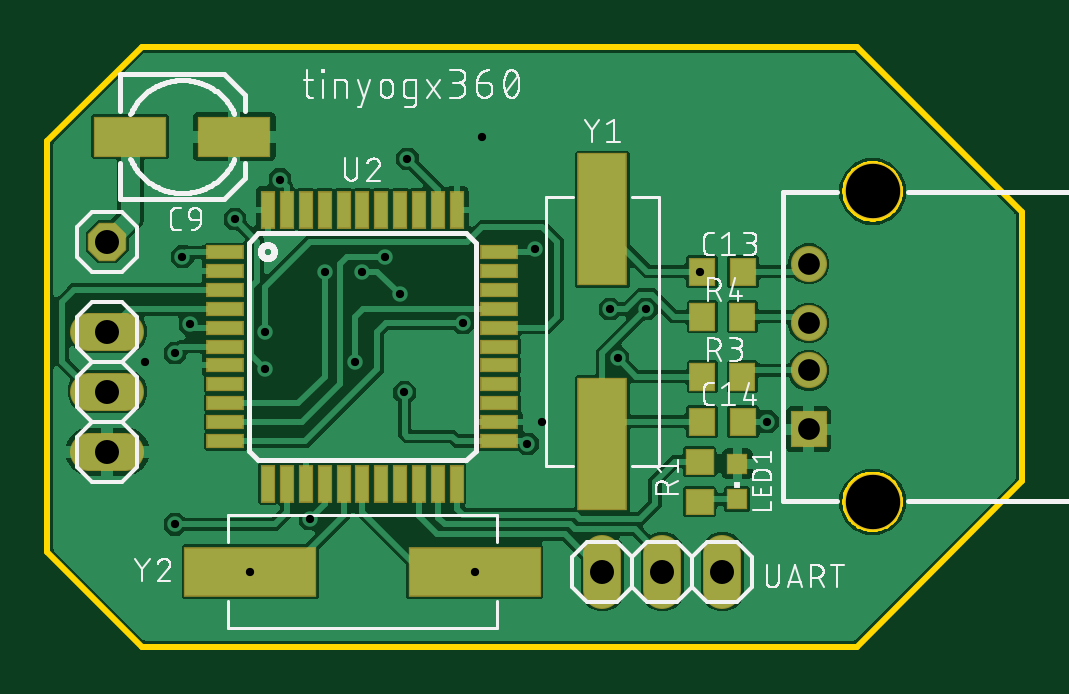
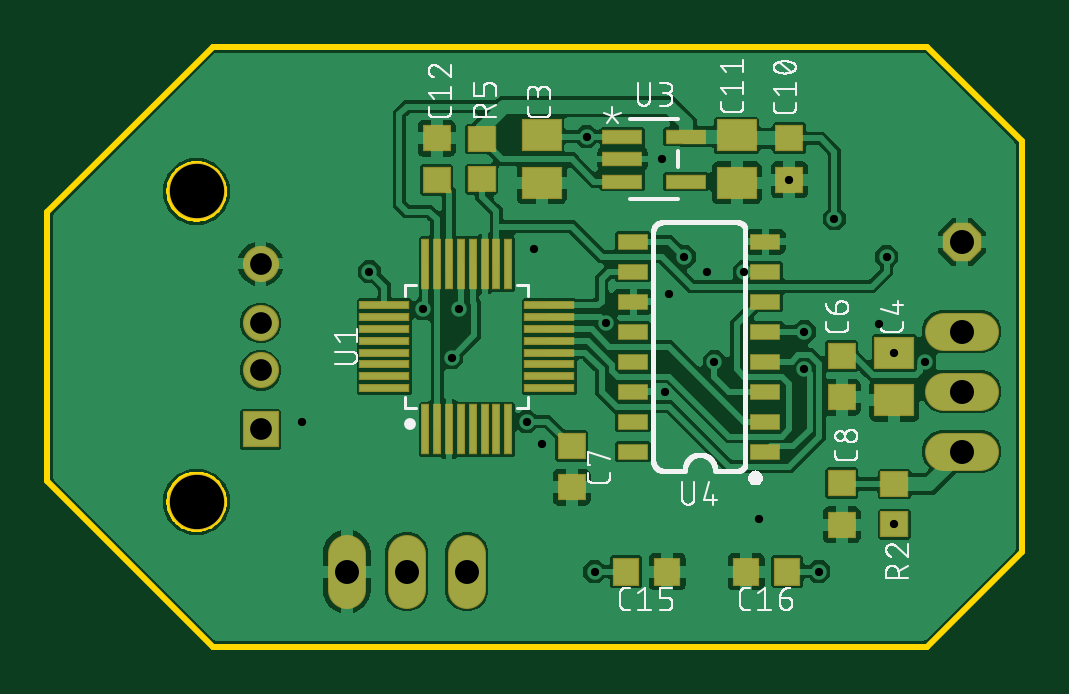
Circuit board: 10 layer files. Board 41.3 x 25.4 mm.
- bottom_copper: copper_bottom.gbr (107137 bytes)
- top_copper: copper_top.gbr (95511 bytes)
- drill: drill_1_16.xln (697 bytes)
- outline: profile.gbr (3292 bytes)
- bottom_silk: silkscreen_bottom.gbr (59709 bytes)
- top_silk: silkscreen_top.gbr (56743 bytes)
- bottom_mask: soldermask_bottom.gbr (2361 bytes)
- top_mask: soldermask_top.gbr (2079 bytes)
- paste: solderpaste_bottom.gbr (1872 bytes)
- paste: solderpaste_top.gbr (1590 bytes)

=== bottom_copper: copper_bottom.gbr (107137 bytes, source omitted) ===
=== top_copper: copper_top.gbr (95511 bytes, source omitted) ===
=== drill: drill_1_16.xln ===
M48
;GenerationSoftware,Autodesk,EAGLE,9.6.2*%
;CreationDate,2021-03-18T04:39:01Z*%
FMAT,2
ICI,OFF
METRIC,TZ,000.000
T4C0.350
T3C0.920
T2C1.016
T1C2.300
%
G90
M71
T1
X34935Y6130
X34935Y19270
T2
X2540Y17145
X26035Y3175
X23495Y3175
X28575Y3175
X2540Y8255
X2540Y10795
X2540Y13335
T3
X32225Y11700
X32225Y13700
X32225Y16200
X32225Y9200
T4
X18415Y21590
X20955Y9525
X4118Y12065
X5398Y12430
X24138Y12216
X23812Y14287
X27622Y15875
X25352Y14287
X30480Y9525
X14287Y16510
X11747Y15875
X18085Y3175
X8585Y3175
X5715Y16510
X17598Y13693
X9208Y13335
X11112Y5398
X15240Y20638
X15117Y10767
X20320Y8573
X20638Y16828
X6032Y13652
X9843Y19763
X13017Y12065
X13335Y15875
X14922Y14922
X9208Y11747
X7937Y18098
X5398Y5183
M30
=== outline: profile.gbr ===
G04 EAGLE Gerber RS-274X export*
G75*
%MOMM*%
%FSLAX34Y34*%
%LPD*%
%IN*%
%IPPOS*%
%AMOC8*
5,1,8,0,0,1.08239X$1,22.5*%
G01*
%ADD10C,0.254000*%


D10*
X0Y40000D02*
X40000Y0D01*
X342550Y0D01*
X412550Y70000D01*
X412550Y184000D01*
X342550Y254000D01*
X40000Y254000D01*
X0Y214000D01*
X0Y40000D01*
X349802Y72800D02*
X350703Y72729D01*
X351595Y72588D01*
X352474Y72377D01*
X353333Y72098D01*
X354168Y71752D01*
X354973Y71341D01*
X355744Y70869D01*
X356475Y70338D01*
X357162Y69751D01*
X357801Y69112D01*
X358388Y68425D01*
X358919Y67694D01*
X359391Y66923D01*
X359802Y66118D01*
X360148Y65283D01*
X360427Y64424D01*
X360638Y63545D01*
X360779Y62653D01*
X360850Y61752D01*
X360850Y60848D01*
X360779Y59947D01*
X360638Y59055D01*
X360427Y58176D01*
X360148Y57317D01*
X359802Y56482D01*
X359391Y55677D01*
X358919Y54906D01*
X358388Y54175D01*
X357801Y53488D01*
X357162Y52849D01*
X356475Y52262D01*
X355744Y51731D01*
X354973Y51259D01*
X354168Y50848D01*
X353333Y50502D01*
X352474Y50223D01*
X351595Y50012D01*
X350703Y49871D01*
X349802Y49800D01*
X348898Y49800D01*
X347997Y49871D01*
X347105Y50012D01*
X346226Y50223D01*
X345367Y50502D01*
X344532Y50848D01*
X343727Y51259D01*
X342956Y51731D01*
X342225Y52262D01*
X341538Y52849D01*
X340899Y53488D01*
X340312Y54175D01*
X339781Y54906D01*
X339309Y55677D01*
X338898Y56482D01*
X338552Y57317D01*
X338273Y58176D01*
X338062Y59055D01*
X337921Y59947D01*
X337850Y60848D01*
X337850Y61752D01*
X337921Y62653D01*
X338062Y63545D01*
X338273Y64424D01*
X338552Y65283D01*
X338898Y66118D01*
X339309Y66923D01*
X339781Y67694D01*
X340312Y68425D01*
X340899Y69112D01*
X341538Y69751D01*
X342225Y70338D01*
X342956Y70869D01*
X343727Y71341D01*
X344532Y71752D01*
X345367Y72098D01*
X346226Y72377D01*
X347105Y72588D01*
X347997Y72729D01*
X348898Y72800D01*
X349802Y72800D01*
X349802Y204200D02*
X350703Y204129D01*
X351595Y203988D01*
X352474Y203777D01*
X353333Y203498D01*
X354168Y203152D01*
X354973Y202741D01*
X355744Y202269D01*
X356475Y201738D01*
X357162Y201151D01*
X357801Y200512D01*
X358388Y199825D01*
X358919Y199094D01*
X359391Y198323D01*
X359802Y197518D01*
X360148Y196683D01*
X360427Y195824D01*
X360638Y194945D01*
X360779Y194053D01*
X360850Y193152D01*
X360850Y192248D01*
X360779Y191347D01*
X360638Y190455D01*
X360427Y189576D01*
X360148Y188717D01*
X359802Y187882D01*
X359391Y187077D01*
X358919Y186306D01*
X358388Y185575D01*
X357801Y184888D01*
X357162Y184249D01*
X356475Y183662D01*
X355744Y183131D01*
X354973Y182659D01*
X354168Y182248D01*
X353333Y181902D01*
X352474Y181623D01*
X351595Y181412D01*
X350703Y181271D01*
X349802Y181200D01*
X348898Y181200D01*
X347997Y181271D01*
X347105Y181412D01*
X346226Y181623D01*
X345367Y181902D01*
X344532Y182248D01*
X343727Y182659D01*
X342956Y183131D01*
X342225Y183662D01*
X341538Y184249D01*
X340899Y184888D01*
X340312Y185575D01*
X339781Y186306D01*
X339309Y187077D01*
X338898Y187882D01*
X338552Y188717D01*
X338273Y189576D01*
X338062Y190455D01*
X337921Y191347D01*
X337850Y192248D01*
X337850Y193152D01*
X337921Y194053D01*
X338062Y194945D01*
X338273Y195824D01*
X338552Y196683D01*
X338898Y197518D01*
X339309Y198323D01*
X339781Y199094D01*
X340312Y199825D01*
X340899Y200512D01*
X341538Y201151D01*
X342225Y201738D01*
X342956Y202269D01*
X343727Y202741D01*
X344532Y203152D01*
X345367Y203498D01*
X346226Y203777D01*
X347105Y203988D01*
X347997Y204129D01*
X348898Y204200D01*
X349802Y204200D01*
M02*

=== bottom_silk: silkscreen_bottom.gbr (59709 bytes, source omitted) ===
=== top_silk: silkscreen_top.gbr (56743 bytes, source omitted) ===
=== bottom_mask: soldermask_bottom.gbr ===
G04 EAGLE Gerber RS-274X export*
G75*
%MOMM*%
%FSLAX34Y34*%
%LPD*%
%INSoldermask Bottom*%
%IPPOS*%
%AMOC8*
5,1,8,0,0,1.08239X$1,22.5*%
G01*
%ADD10R,1.529600X1.529600*%
%ADD11C,1.529600*%
%ADD12C,2.401600*%
%ADD13C,1.625600*%
%ADD14R,1.201600X1.101600*%
%ADD15R,1.701600X1.401600*%
%ADD16R,1.181600X1.151600*%
%ADD17R,0.381600X2.133600*%
%ADD18R,2.133600X0.381600*%
%ADD19R,1.727200X0.609600*%
%ADD20R,1.301600X0.701600*%
%ADD21R,1.151600X1.181600*%
%ADD22P,1.759533X8X22.500000*%


D10*
X322250Y92000D03*
D11*
X322250Y117000D03*
X322250Y137000D03*
X322250Y162000D03*
D12*
X349350Y61300D03*
X349350Y192700D03*
D13*
X234950Y39370D02*
X234950Y24130D01*
X260350Y24130D02*
X260350Y39370D01*
X285750Y39370D02*
X285750Y24130D01*
D14*
X53975Y51825D03*
X53975Y68825D03*
D15*
X203200Y216375D03*
X203200Y196375D03*
X53975Y104300D03*
X53975Y124300D03*
D16*
X76200Y123050D03*
X76200Y105550D03*
X190500Y84950D03*
X190500Y67450D03*
X76200Y69075D03*
X76200Y51575D03*
D17*
X252450Y92042D03*
X247450Y92042D03*
X242450Y92042D03*
X237450Y92042D03*
X232450Y92042D03*
X227450Y92042D03*
X222450Y92042D03*
X217450Y92042D03*
D18*
X199992Y109500D03*
X199992Y114500D03*
X199992Y119500D03*
X199992Y124500D03*
X199992Y129500D03*
X199992Y134500D03*
X199992Y139500D03*
X199992Y144500D03*
D17*
X217450Y161958D03*
X222450Y161958D03*
X227450Y161958D03*
X232450Y161958D03*
X237450Y161958D03*
X242450Y161958D03*
X247450Y161958D03*
X252450Y161958D03*
D18*
X269908Y144500D03*
X269908Y139500D03*
X269908Y134500D03*
X269908Y129500D03*
X269908Y124500D03*
X269908Y119500D03*
X269908Y114500D03*
X269908Y109500D03*
D19*
X169037Y215875D03*
X169037Y206375D03*
X169037Y196875D03*
X142113Y196875D03*
X142113Y215875D03*
D16*
X98425Y215125D03*
X98425Y197625D03*
D15*
X120650Y216375D03*
X120650Y196375D03*
D16*
X247650Y197625D03*
X247650Y215125D03*
D20*
X108525Y82550D03*
X108525Y95250D03*
X108525Y107950D03*
X108525Y120650D03*
X108525Y133350D03*
X108525Y146050D03*
X108525Y158750D03*
X108525Y171450D03*
X164525Y171450D03*
X164525Y158750D03*
X164525Y146050D03*
X164525Y133350D03*
X164525Y120650D03*
X164525Y107950D03*
X164525Y95250D03*
X164525Y82550D03*
D21*
X167500Y31750D03*
X150000Y31750D03*
X99200Y31750D03*
X116700Y31750D03*
D14*
X228600Y197875D03*
X228600Y214875D03*
D13*
X33020Y82550D02*
X17780Y82550D01*
X17780Y107950D02*
X33020Y107950D01*
X33020Y133350D02*
X17780Y133350D01*
D22*
X25400Y171450D03*
M02*

=== top_mask: soldermask_top.gbr ===
G04 EAGLE Gerber RS-274X export*
G75*
%MOMM*%
%FSLAX34Y34*%
%LPD*%
%INSoldermask Top*%
%IPPOS*%
%AMOC8*
5,1,8,0,0,1.08239X$1,22.5*%
G01*
%ADD10R,1.529600X1.529600*%
%ADD11C,1.529600*%
%ADD12C,2.401600*%
%ADD13R,2.101600X5.601600*%
%ADD14C,1.625600*%
%ADD15R,1.601600X0.601600*%
%ADD16R,0.601600X1.601600*%
%ADD17R,3.101600X1.701600*%
%ADD18R,1.151600X1.181600*%
%ADD19R,1.101600X1.201600*%
%ADD20R,5.601600X2.101600*%
%ADD21R,0.901600X0.901600*%
%ADD22R,1.201600X1.101600*%
%ADD23P,1.759533X8X22.500000*%


D10*
X322250Y92000D03*
D11*
X322250Y117000D03*
X322250Y137000D03*
X322250Y162000D03*
D12*
X349350Y61300D03*
X349350Y192700D03*
D13*
X234950Y85850D03*
X234950Y180850D03*
D14*
X234950Y39370D02*
X234950Y24130D01*
X260350Y24130D02*
X260350Y39370D01*
X285750Y39370D02*
X285750Y24130D01*
D15*
X75350Y167000D03*
X75350Y159000D03*
X75350Y151000D03*
X75350Y143000D03*
X75350Y135000D03*
X75350Y127000D03*
X75350Y119000D03*
X75350Y111000D03*
X75350Y103000D03*
X75350Y95000D03*
X75350Y87000D03*
D16*
X93350Y69000D03*
X101350Y69000D03*
X109350Y69000D03*
X117350Y69000D03*
X125350Y69000D03*
X133350Y69000D03*
X141350Y69000D03*
X149350Y69000D03*
X157350Y69000D03*
X165350Y69000D03*
X173350Y69000D03*
D15*
X191350Y87000D03*
X191350Y95000D03*
X191350Y103000D03*
X191350Y111000D03*
X191350Y119000D03*
X191350Y127000D03*
X191350Y135000D03*
X191350Y143000D03*
X191350Y151000D03*
X191350Y159000D03*
X191350Y167000D03*
D16*
X173350Y185000D03*
X165350Y185000D03*
X157350Y185000D03*
X149350Y185000D03*
X141350Y185000D03*
X133350Y185000D03*
X125350Y185000D03*
X117350Y185000D03*
X109350Y185000D03*
X101350Y185000D03*
X93350Y185000D03*
D17*
X79150Y215900D03*
X35150Y215900D03*
D18*
X277000Y158750D03*
X294500Y158750D03*
X277000Y95250D03*
X294500Y95250D03*
D19*
X294250Y114300D03*
X277250Y114300D03*
X294250Y139700D03*
X277250Y139700D03*
D20*
X85850Y31750D03*
X180850Y31750D03*
D21*
X292100Y62350D03*
X292100Y77350D03*
D22*
X276225Y61350D03*
X276225Y78350D03*
D14*
X33020Y82550D02*
X17780Y82550D01*
X17780Y107950D02*
X33020Y107950D01*
X33020Y133350D02*
X17780Y133350D01*
D23*
X25400Y171450D03*
M02*

=== paste: solderpaste_bottom.gbr ===
G04 EAGLE Gerber RS-274X export*
G75*
%MOMM*%
%FSLAX34Y34*%
%LPD*%
%INSolderpaste Bottom*%
%IPPOS*%
%AMOC8*
5,1,8,0,0,1.08239X$1,22.5*%
G01*
%ADD10R,1.100000X1.000000*%
%ADD11R,1.600000X1.300000*%
%ADD12R,1.080000X1.050000*%
%ADD13R,0.280000X2.032000*%
%ADD14R,2.032000X0.280000*%
%ADD15R,1.625600X0.508000*%
%ADD16R,1.200000X0.600000*%
%ADD17R,1.050000X1.080000*%


D10*
X53975Y51825D03*
X53975Y68825D03*
D11*
X203200Y216375D03*
X203200Y196375D03*
X53975Y104300D03*
X53975Y124300D03*
D12*
X76200Y123050D03*
X76200Y105550D03*
X190500Y84950D03*
X190500Y67450D03*
X76200Y69075D03*
X76200Y51575D03*
D13*
X252450Y92042D03*
X247450Y92042D03*
X242450Y92042D03*
X237450Y92042D03*
X232450Y92042D03*
X227450Y92042D03*
X222450Y92042D03*
X217450Y92042D03*
D14*
X199992Y109500D03*
X199992Y114500D03*
X199992Y119500D03*
X199992Y124500D03*
X199992Y129500D03*
X199992Y134500D03*
X199992Y139500D03*
X199992Y144500D03*
D13*
X217450Y161958D03*
X222450Y161958D03*
X227450Y161958D03*
X232450Y161958D03*
X237450Y161958D03*
X242450Y161958D03*
X247450Y161958D03*
X252450Y161958D03*
D14*
X269908Y144500D03*
X269908Y139500D03*
X269908Y134500D03*
X269908Y129500D03*
X269908Y124500D03*
X269908Y119500D03*
X269908Y114500D03*
X269908Y109500D03*
D15*
X169037Y215875D03*
X169037Y206375D03*
X169037Y196875D03*
X142113Y196875D03*
X142113Y215875D03*
D12*
X98425Y215125D03*
X98425Y197625D03*
D11*
X120650Y216375D03*
X120650Y196375D03*
D12*
X247650Y197625D03*
X247650Y215125D03*
D16*
X108525Y82550D03*
X108525Y95250D03*
X108525Y107950D03*
X108525Y120650D03*
X108525Y133350D03*
X108525Y146050D03*
X108525Y158750D03*
X108525Y171450D03*
X164525Y171450D03*
X164525Y158750D03*
X164525Y146050D03*
X164525Y133350D03*
X164525Y120650D03*
X164525Y107950D03*
X164525Y95250D03*
X164525Y82550D03*
D17*
X167500Y31750D03*
X150000Y31750D03*
X99200Y31750D03*
X116700Y31750D03*
D10*
X228600Y197875D03*
X228600Y214875D03*
M02*

=== paste: solderpaste_top.gbr ===
G04 EAGLE Gerber RS-274X export*
G75*
%MOMM*%
%FSLAX34Y34*%
%LPD*%
%INSolderpaste Top*%
%IPPOS*%
%AMOC8*
5,1,8,0,0,1.08239X$1,22.5*%
G01*
%ADD10R,2.000000X5.500000*%
%ADD11R,1.500000X0.500000*%
%ADD12R,0.500000X1.500000*%
%ADD13R,3.000000X1.600000*%
%ADD14R,1.050000X1.080000*%
%ADD15R,1.000000X1.100000*%
%ADD16R,5.500000X2.000000*%
%ADD17R,0.800000X0.800000*%
%ADD18R,1.100000X1.000000*%


D10*
X234950Y85850D03*
X234950Y180850D03*
D11*
X75350Y167000D03*
X75350Y159000D03*
X75350Y151000D03*
X75350Y143000D03*
X75350Y135000D03*
X75350Y127000D03*
X75350Y119000D03*
X75350Y111000D03*
X75350Y103000D03*
X75350Y95000D03*
X75350Y87000D03*
D12*
X93350Y69000D03*
X101350Y69000D03*
X109350Y69000D03*
X117350Y69000D03*
X125350Y69000D03*
X133350Y69000D03*
X141350Y69000D03*
X149350Y69000D03*
X157350Y69000D03*
X165350Y69000D03*
X173350Y69000D03*
D11*
X191350Y87000D03*
X191350Y95000D03*
X191350Y103000D03*
X191350Y111000D03*
X191350Y119000D03*
X191350Y127000D03*
X191350Y135000D03*
X191350Y143000D03*
X191350Y151000D03*
X191350Y159000D03*
X191350Y167000D03*
D12*
X173350Y185000D03*
X165350Y185000D03*
X157350Y185000D03*
X149350Y185000D03*
X141350Y185000D03*
X133350Y185000D03*
X125350Y185000D03*
X117350Y185000D03*
X109350Y185000D03*
X101350Y185000D03*
X93350Y185000D03*
D13*
X79150Y215900D03*
X35150Y215900D03*
D14*
X277000Y158750D03*
X294500Y158750D03*
X277000Y95250D03*
X294500Y95250D03*
D15*
X294250Y114300D03*
X277250Y114300D03*
X294250Y139700D03*
X277250Y139700D03*
D16*
X85850Y31750D03*
X180850Y31750D03*
D17*
X292100Y62350D03*
X292100Y77350D03*
D18*
X276225Y61350D03*
X276225Y78350D03*
M02*

